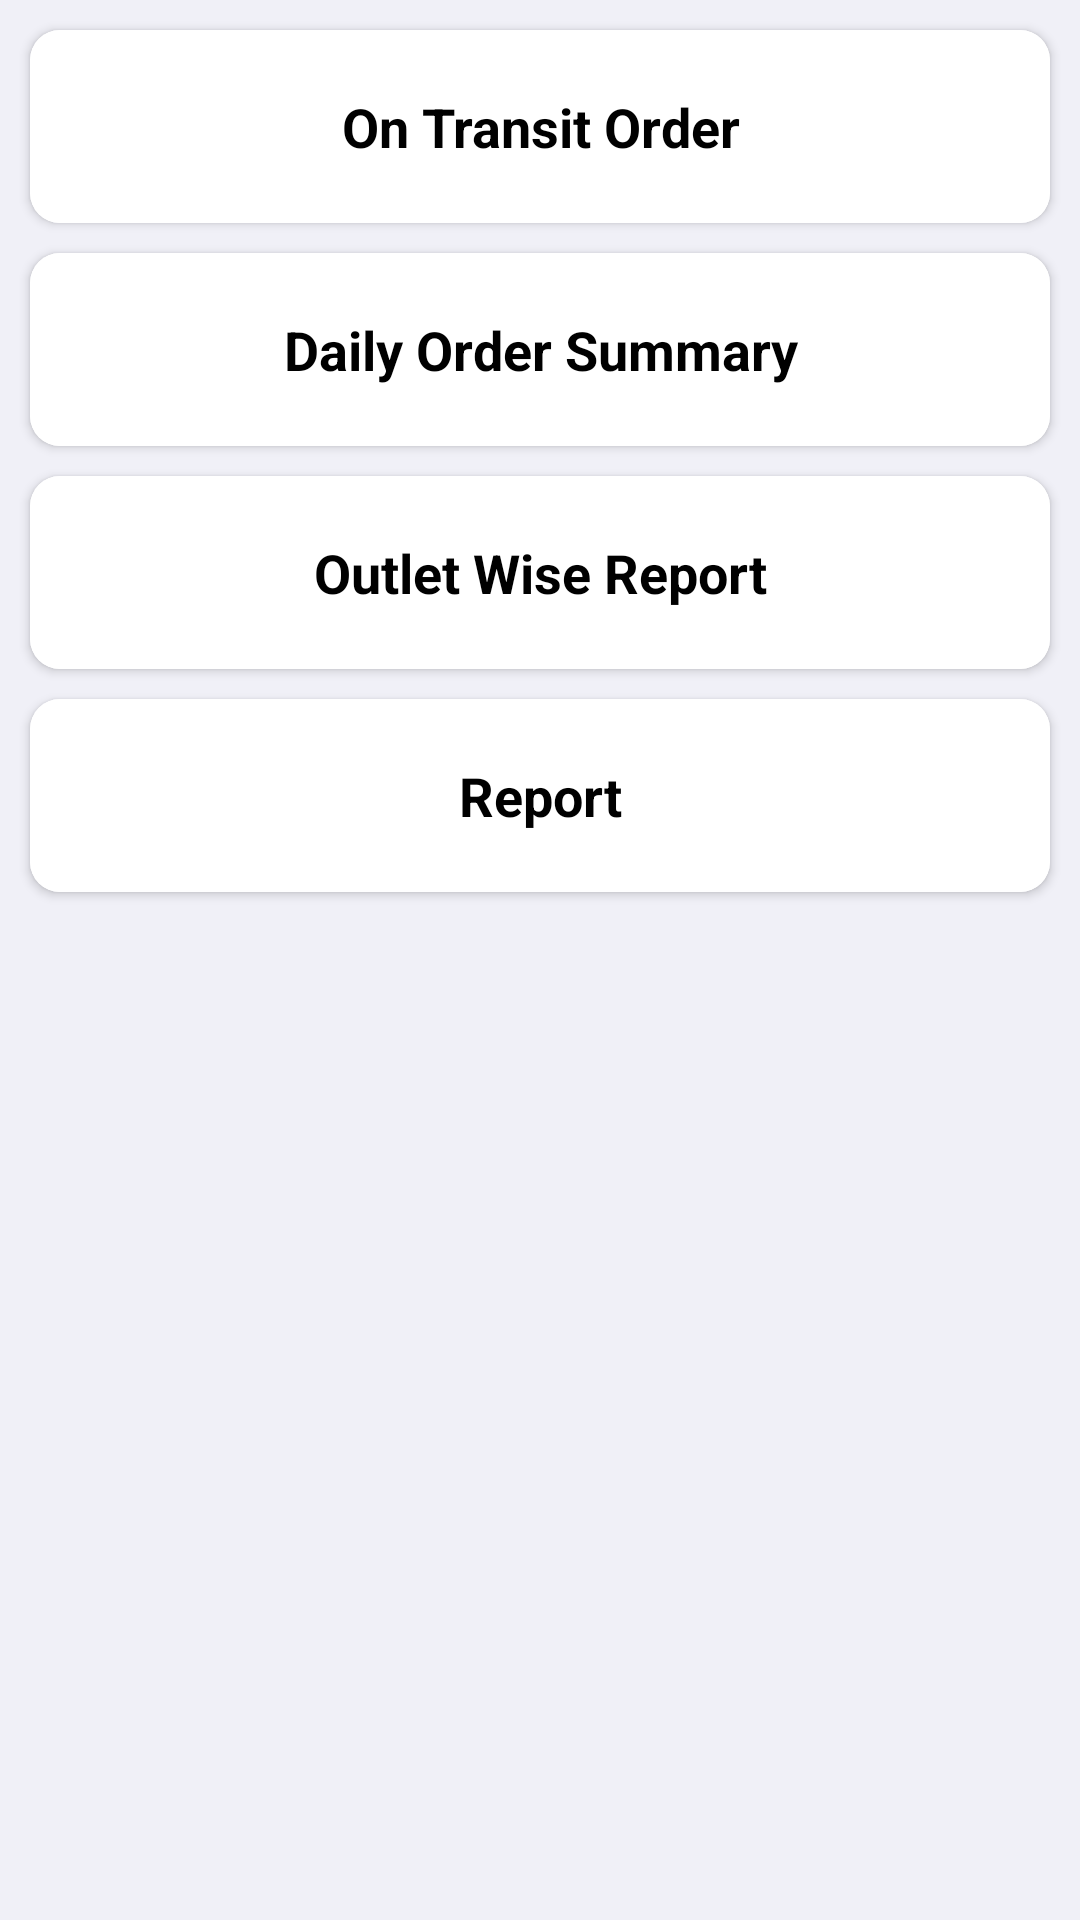

Android layout source for this screen:
<!-- AndroidManifest.xml: application theme MyTheme -->
<!-- res/layout/fragment_first.xml -->
<?xml version="1.0" encoding="utf-8"?>
<LinearLayout xmlns:android="http://schemas.android.com/apk/res/android"
    xmlns:app="http://schemas.android.com/apk/res-auto"
    xmlns:tools="http://schemas.android.com/tools"
    android:layout_width="match_parent"
    android:layout_height="match_parent"
    android:background="@color/backgroundColor"
    android:orientation="vertical"
    tools:context=".View.Ui.FirstFragment">

    <androidx.cardview.widget.CardView
        android:layout_width="match_parent"
        android:layout_height="wrap_content"
        android:layout_marginStart="10dp"
        android:layout_marginTop="10dp"
        android:layout_marginEnd="10dp"
        android:layout_marginBottom="5dp"
        app:cardCornerRadius="10dp">

        <LinearLayout
            android:id="@+id/layoutOnTransitOrder"
            android:layout_width="match_parent"
            android:layout_height="wrap_content"
            android:background="@color/cardColor"
            android:clickable="true"
            android:foreground="?attr/selectableItemBackground"
            android:orientation="vertical"
            android:paddingStart="10dp"
            android:paddingTop="20dp"
            android:paddingEnd="10dp"
            android:paddingBottom="20dp">

            <TextView
                android:layout_width="match_parent"
                android:layout_height="wrap_content"
                android:layout_gravity="center"
                android:gravity="center"
                android:text="On Transit Order"
                android:textColor="@color/black"
                android:textSize="18sp"
                android:textStyle="bold" />

        </LinearLayout>

    </androidx.cardview.widget.CardView>

    <androidx.cardview.widget.CardView
        android:layout_width="match_parent"
        android:layout_height="wrap_content"
        android:layout_marginStart="10dp"
        android:layout_marginTop="5dp"
        android:layout_marginEnd="10dp"
        android:layout_marginBottom="5dp"
        app:cardCornerRadius="10dp">

        <LinearLayout
            android:id="@+id/layoutDailyOrderSummary"
            android:layout_width="match_parent"
            android:layout_height="wrap_content"
            android:background="@color/cardColor"
            android:clickable="true"
            android:foreground="?attr/selectableItemBackground"
            android:orientation="vertical"
            android:paddingStart="10dp"
            android:paddingTop="20dp"
            android:paddingEnd="10dp"
            android:paddingBottom="20dp">

            <TextView
                android:layout_width="match_parent"
                android:layout_height="wrap_content"
                android:layout_gravity="center"
                android:gravity="center"
                android:text="Daily Order Summary"
                android:textColor="@color/black"
                android:textSize="18sp"
                android:textStyle="bold" />

        </LinearLayout>

    </androidx.cardview.widget.CardView>

    <androidx.cardview.widget.CardView
        android:layout_width="match_parent"
        android:layout_height="wrap_content"
        android:layout_marginStart="10dp"
        android:layout_marginTop="5dp"
        android:layout_marginEnd="10dp"
        android:layout_marginBottom="5dp"
        app:cardCornerRadius="10dp">

        <LinearLayout
            android:id="@+id/layoutOutletWiseReport"
            android:layout_width="match_parent"
            android:layout_height="wrap_content"
            android:background="@color/cardColor"
            android:clickable="true"
            android:foreground="?attr/selectableItemBackground"
            android:orientation="vertical"
            android:paddingStart="10dp"
            android:paddingTop="20dp"
            android:paddingEnd="10dp"
            android:paddingBottom="20dp">

            <TextView
                android:layout_width="match_parent"
                android:layout_height="wrap_content"
                android:layout_gravity="center"
                android:gravity="center"
                android:text="Outlet Wise Report"
                android:textColor="@color/black"
                android:textSize="18sp"
                android:textStyle="bold" />

        </LinearLayout>

    </androidx.cardview.widget.CardView>

    <androidx.cardview.widget.CardView
        android:layout_width="match_parent"
        android:layout_height="wrap_content"
        android:layout_marginStart="10dp"
        android:layout_marginTop="5dp"
        android:layout_marginEnd="10dp"
        android:layout_marginBottom="5dp"
        app:cardCornerRadius="10dp">

        <LinearLayout
            android:id="@+id/layoutReport"
            android:layout_width="match_parent"
            android:layout_height="wrap_content"
            android:background="@color/cardColor"
            android:clickable="true"
            android:foreground="?attr/selectableItemBackground"
            android:orientation="vertical"
            android:paddingStart="10dp"
            android:paddingTop="20dp"
            android:paddingEnd="10dp"
            android:paddingBottom="20dp">

            <TextView
                android:layout_width="match_parent"
                android:layout_height="wrap_content"
                android:layout_gravity="center"
                android:gravity="center"
                android:text="Report"
                android:textColor="@color/black"
                android:textSize="18sp"
                android:textStyle="bold" />

        </LinearLayout>

    </androidx.cardview.widget.CardView>

</LinearLayout>
<!-- resources referenced by this layout -->
<resources>
  <color name="backgroundColor">#F0F0F7</color>
  <color name="black">#FF000000</color>
  <color name="cardColor">#FFFFFF</color>
  <style name="MyTheme" parent="Theme.MaterialComponents.Light.NoActionBar">
          <item name="android:forceDarkAllowed" tools:ignore="NewApi">false</item>
      </style>
</resources>
